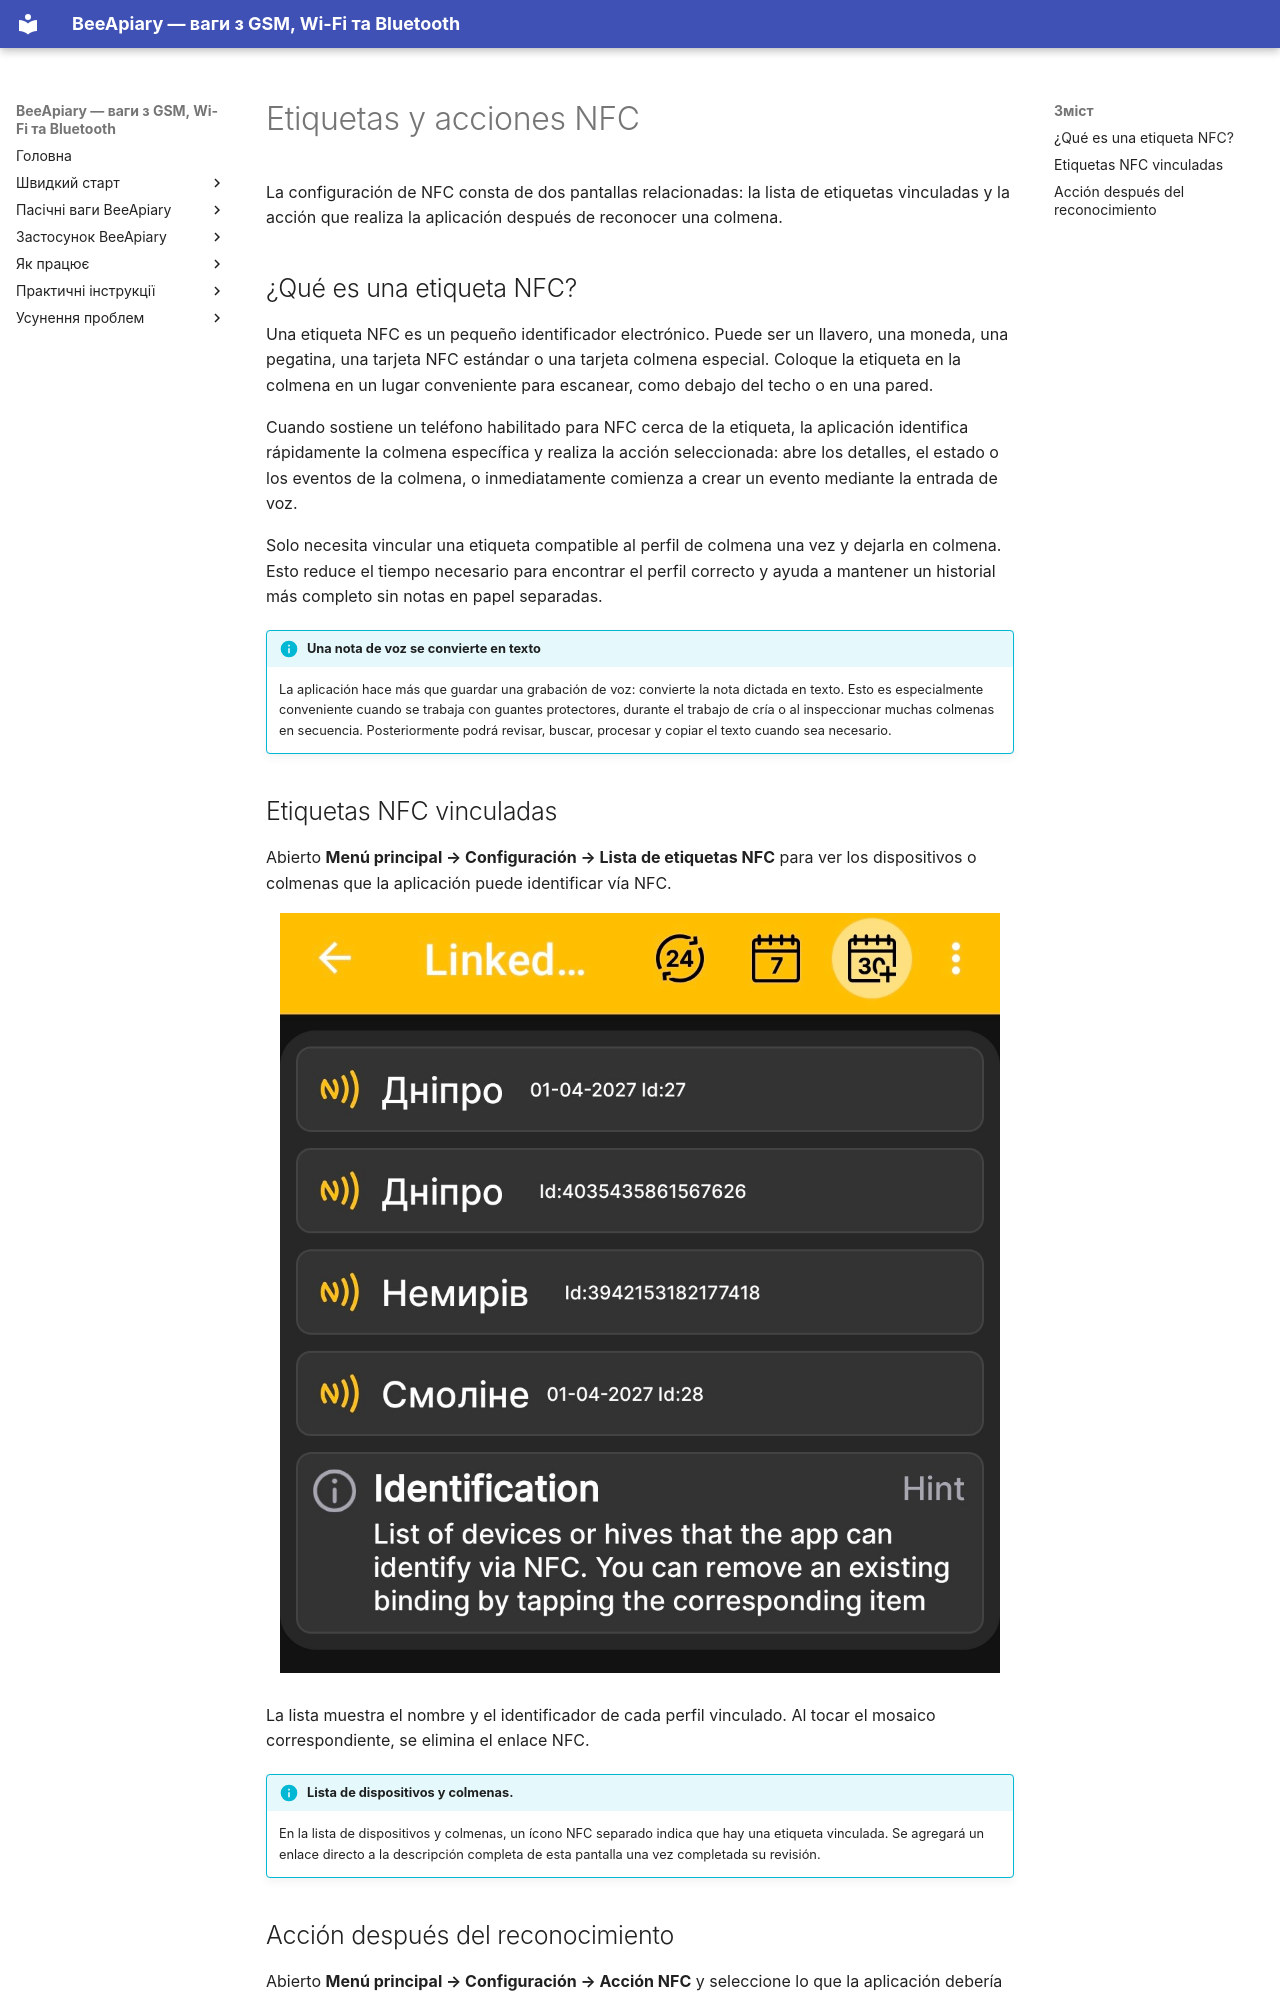

repository: Ivan-Bdgilko/BeeApiary_Docs · page: es/app/nfc-settings/index.html · generator: mkdocs

# Etiquetas y acciones NFC

La configuración de NFC consta de dos pantallas relacionadas: la lista de etiquetas vinculadas y la acción que realiza la aplicación después de reconocer una colmena.

## ¿Qué es una etiqueta NFC?

Una etiqueta NFC es un pequeño identificador electrónico. Puede ser un llavero, una moneda, una pegatina, una tarjeta NFC estándar o una tarjeta colmena especial. Coloque la etiqueta en la colmena en un lugar conveniente para escanear, como debajo del techo o en una pared.

Cuando sostiene un teléfono habilitado para NFC cerca de la etiqueta, la aplicación identifica rápidamente la colmena específica y realiza la acción seleccionada: abre los detalles, el estado o los eventos de la colmena, o inmediatamente comienza a crear un evento mediante la entrada de voz.

Solo necesita vincular una etiqueta compatible al perfil de colmena una vez y dejarla en colmena. Esto reduce el tiempo necesario para encontrar el perfil correcto y ayuda a mantener un historial más completo sin notas en papel separadas.

!!! info "Una nota de voz se convierte en texto"
    La aplicación hace más que guardar una grabación de voz: convierte la nota dictada en texto. Esto es especialmente conveniente cuando se trabaja con guantes protectores, durante el trabajo de cría o al inspeccionar muchas colmenas en secuencia. Posteriormente podrá revisar, buscar, procesar y copiar el texto cuando sea necesario.
